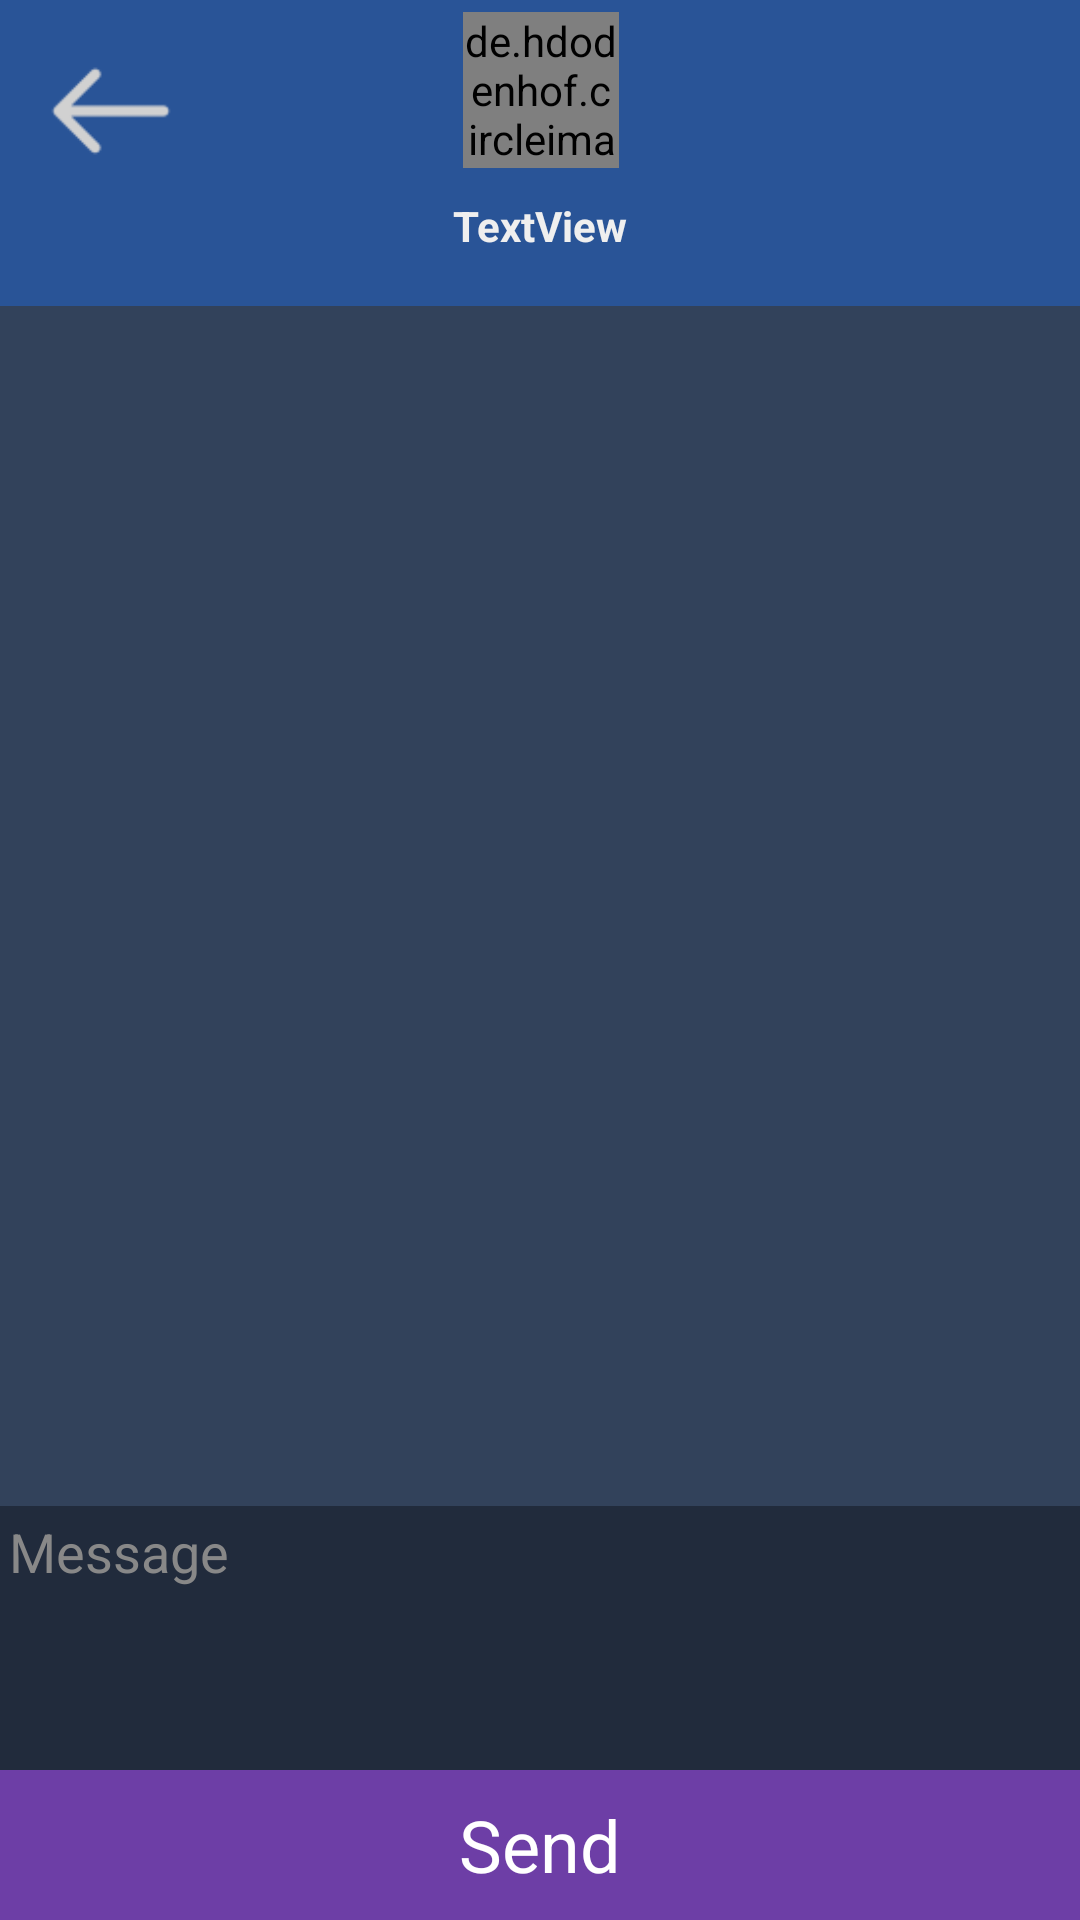

This screen was rendered from an Android layout file. Write that file and the resources it references.
<!-- AndroidManifest.xml: application theme Theme.SocialApp -->
<!-- res/layout/activity_message.xml -->
<?xml version="1.0" encoding="utf-8"?>
<androidx.constraintlayout.widget.ConstraintLayout xmlns:android="http://schemas.android.com/apk/res/android"
    xmlns:app="http://schemas.android.com/apk/res-auto"
    xmlns:tools="http://schemas.android.com/tools"
    android:layout_width="match_parent"
    android:layout_height="match_parent"
    android:background="@color/main_bg"
    tools:context=".MessageActivity">

    <androidx.constraintlayout.widget.ConstraintLayout
        android:id="@+id/constraintLayout5"
        android:layout_width="0dp"
        android:layout_height="138dp"
        app:layout_constraintBottom_toBottomOf="parent"
        app:layout_constraintEnd_toEndOf="parent"
        app:layout_constraintStart_toStartOf="parent">

        <TextView
            android:id="@+id/message_send_button"
            android:layout_width="0dp"
            android:layout_height="50dp"
            android:background="#6D3EA6"
            android:gravity="center"
            android:text="Send"
            android:textColor="#FFFFFF"
            android:textSize="24sp"
            app:layout_constraintBottom_toBottomOf="parent"
            app:layout_constraintEnd_toEndOf="parent"
            app:layout_constraintStart_toStartOf="parent" />

        <EditText
            android:id="@+id/message_editText"
            android:layout_width="0dp"
            android:layout_height="0dp"
            android:background="#212B3C"
            android:ems="10"
            android:gravity="start|top"
            android:hint="Message"
            android:inputType="textMultiLine"
            android:paddingHorizontal="3dp"
            android:paddingVertical="3dp"
            android:textColorHint="#888888"
            app:layout_constraintBottom_toTopOf="@+id/message_send_button"
            app:layout_constraintEnd_toEndOf="parent"
            app:layout_constraintStart_toStartOf="parent"
            app:layout_constraintTop_toTopOf="parent" />
    </androidx.constraintlayout.widget.ConstraintLayout>

    <androidx.constraintlayout.widget.ConstraintLayout
        android:id="@+id/constraintLayout4"
        android:layout_width="0dp"
        android:layout_height="102dp"
        android:background="#295497"
        app:layout_constraintEnd_toEndOf="parent"
        app:layout_constraintStart_toStartOf="parent"
        app:layout_constraintTop_toTopOf="parent">

        <ImageView
            android:id="@+id/message_back_button"
            android:layout_width="42dp"
            android:layout_height="42dp"
            android:layout_marginStart="16dp"
            android:layout_marginTop="16dp"
            app:layout_constraintStart_toStartOf="parent"
            app:layout_constraintTop_toTopOf="parent"
            app:srcCompat="@drawable/back" />

        <de.hdodenhof.circleimageview.CircleImageView
            android:id="@+id/message_friend_image"
            android:layout_width="52dp"
            android:layout_height="52dp"
            android:layout_marginTop="4dp"
            app:layout_constraintEnd_toEndOf="@+id/message_friend_name"
            app:layout_constraintStart_toStartOf="@+id/message_friend_name"
            app:layout_constraintTop_toTopOf="parent"></de.hdodenhof.circleimageview.CircleImageView>

        <TextView
            android:id="@+id/message_friend_name"
            android:layout_width="wrap_content"
            android:layout_height="wrap_content"
            android:text="TextView"
            android:textColor="#EFEFEF"
            android:textStyle="bold"
            app:layout_constraintBottom_toBottomOf="parent"
            app:layout_constraintEnd_toEndOf="parent"
            app:layout_constraintStart_toStartOf="parent"
            app:layout_constraintTop_toBottomOf="@+id/message_friend_image"
            app:layout_constraintVertical_bias="0.36" />
    </androidx.constraintlayout.widget.ConstraintLayout>

    <androidx.recyclerview.widget.RecyclerView
        android:id="@+id/message_rw"
        android:layout_width="0dp"
        android:layout_height="0dp"
        android:layout_marginStart="1dp"
        android:layout_marginTop="1dp"
        android:layout_marginEnd="1dp"
        android:layout_marginBottom="1dp"
        app:layout_constraintBottom_toTopOf="@+id/constraintLayout5"
        app:layout_constraintEnd_toEndOf="parent"
        app:layout_constraintStart_toStartOf="parent"
        app:layout_constraintTop_toBottomOf="@+id/constraintLayout4" />
</androidx.constraintlayout.widget.ConstraintLayout>
<!-- resources referenced by this layout -->
<resources>
  <color name="main_bg">#32425B</color>
  <!-- drawable back: png bitmap (drawable, 966 bytes) -->
  <style name="Theme.SocialApp" parent="Theme.MaterialComponents.DayNight.DarkActionBar">
          
          <item name="colorPrimary">@color/purple_500</item>
          <item name="colorPrimaryVariant">@color/purple_700</item>
          <item name="colorOnPrimary">@color/white</item>
          
          <item name="colorSecondary">@color/teal_200</item>
          <item name="colorSecondaryVariant">@color/teal_700</item>
          <item name="colorOnSecondary">@color/black</item>
  
          
          <item name="android:statusBarColor" tools:targetApi="l">?attr/colorPrimaryVariant</item>
          
      </style>
  <color name="purple_500">#FF6200EE</color>
  <color name="purple_700">#FF3700B3</color>
  <color name="white">#FFFFFFFF</color>
  <color name="teal_200">#FF03DAC5</color>
  <color name="teal_700">#FF018786</color>
  <color name="black">#FF000000</color>
</resources>
